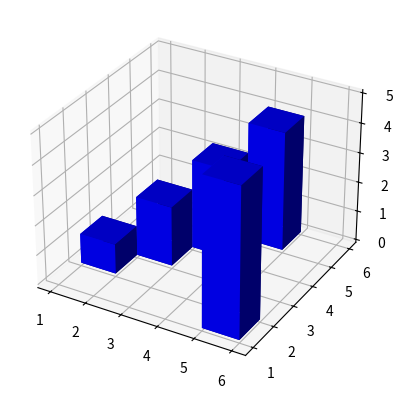

Generate this figure with matplotlib:
# from mpl_toolkits import mplot3d

from mpl_toolkits.mplot3d import Axes3D
import numpy as np
import matplotlib.pyplot as plt

fig = plt.figure()
ax1 = fig.add_subplot(111, projection='3d')
# ax = plt.axes(projection='3d')

xpos = [1, 2, 3, 4, 5]
ypos = [2, 3, 4, 5, 1]
zpos = [0, 0, 0, 0, 0]

dx = np.ones(5)
dy = np.ones(5)
dz = [1, 2, 3, 4, 5]

ax1.bar3d(xpos, ypos, zpos, dx, dy, dz, color='blue')

plt.show()
